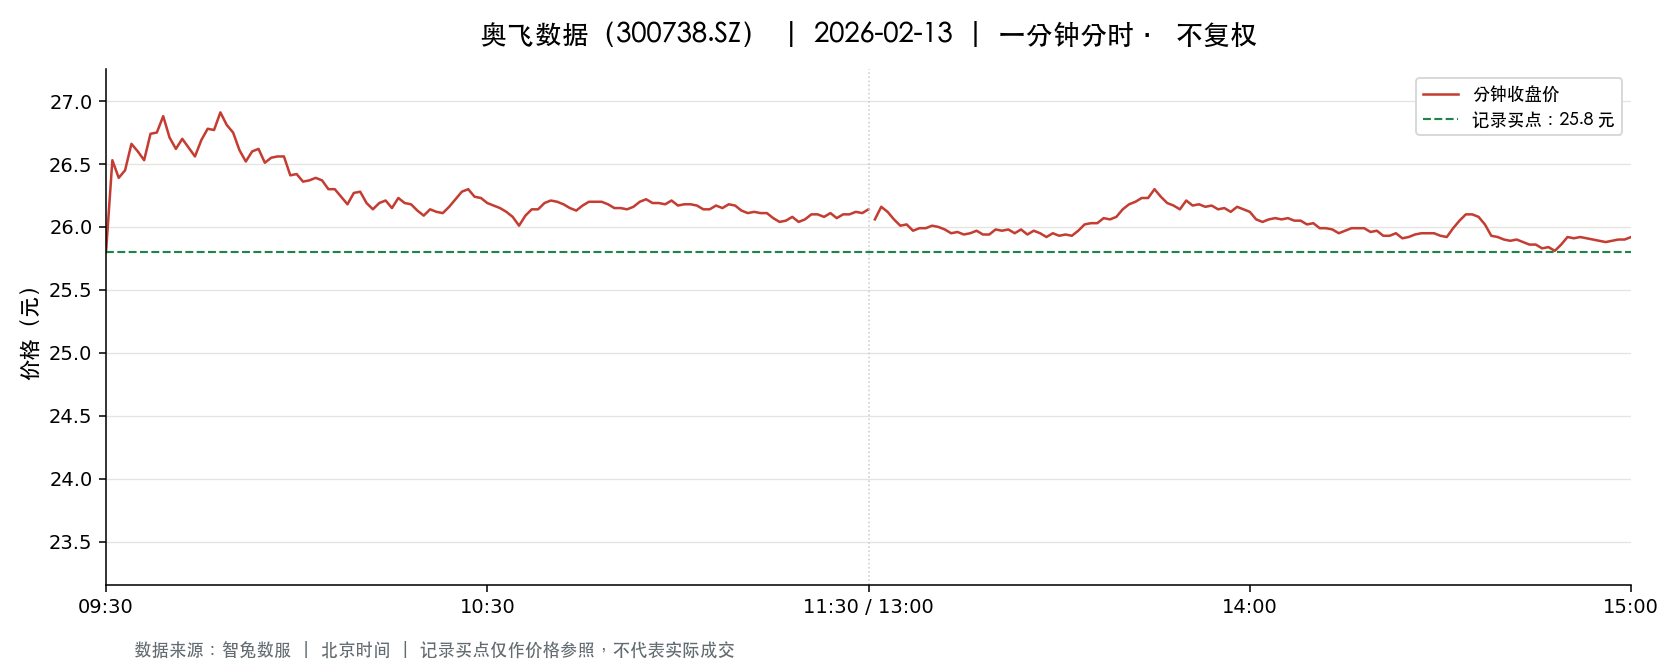

The table this chart was drawn from, first rows:
t, o, h, l, c, v, a, pc, sf
2026-02-13 09:30:00, 25.8, 25.8, 25.8, 25.8, 13000, 33540000, 26.6, 0.0
2026-02-13 09:31:00, 25.8, 26.59, 25.58, 26.53, 42529, 111186529, 25.8, 0.0
2026-02-13 09:32:00, 26.57, 26.62, 26.28, 26.39, 36425, 96265982, 26.53, 0.0
2026-02-13 09:33:00, 26.32, 26.53, 26.17, 26.45, 22613, 59603372, 26.39, 0.0
2026-02-13 09:34:00, 26.48, 26.79, 26.46, 26.66, 20902, 55646969, 26.45, 0.0
2026-02-13 09:35:00, 26.65, 26.7, 26.6, 26.6, 21028, 56043281, 26.66, 0.0
2026-02-13 09:36:00, 26.6, 26.8, 26.53, 26.53, 23351, 62182183, 26.6, 0.0
2026-02-13 09:37:00, 26.51, 26.74, 26.49, 26.74, 13135, 34916603, 26.53, 0.0
2026-02-13 09:38:00, 26.72, 26.85, 26.72, 26.75, 19456, 52095452, 26.74, 0.0
2026-02-13 09:39:00, 26.71, 26.95, 26.71, 26.88, 21913, 58887563, 26.75, 0.0
2026-02-13 09:40:00, 26.84, 26.84, 26.67, 26.71, 12578, 33663469, 26.88, 0.0
2026-02-13 09:41:00, 26.67, 26.67, 26.58, 26.62, 11173, 29759670, 26.71, 0.0
2026-02-13 09:42:00, 26.62, 26.74, 26.62, 26.7, 7449, 19877174, 26.62, 0.0
2026-02-13 09:43:00, 26.71, 26.71, 26.58, 26.63, 8112, 21600068, 26.7, 0.0
2026-02-13 09:44:00, 26.59, 26.6, 26.54, 26.56, 10654, 28303492, 26.63, 0.0
2026-02-13 09:45:00, 26.55, 26.73, 26.55, 26.69, 7525, 20056416, 26.56, 0.0
2026-02-13 09:46:00, 26.7, 26.84, 26.69, 26.78, 7283, 19498420, 26.69, 0.0
2026-02-13 09:47:00, 26.78, 26.83, 26.76, 26.77, 7785, 20860780, 26.78, 0.0
2026-02-13 09:48:00, 26.79, 26.91, 26.78, 26.91, 7613, 20444965, 26.77, 0.0
2026-02-13 09:49:00, 26.91, 26.97, 26.81, 26.81, 12584, 33852372, 26.91, 0.0
2026-02-13 09:50:00, 26.8, 26.88, 26.73, 26.75, 8235, 22089958, 26.81, 0.0
2026-02-13 09:51:00, 26.79, 26.82, 26.6, 26.61, 7468, 19936916, 26.75, 0.0
2026-02-13 09:52:00, 26.64, 26.65, 26.5, 26.52, 8462, 22471212, 26.61, 0.0
2026-02-13 09:53:00, 26.53, 26.6, 26.51, 26.6, 8595, 22805055, 26.52, 0.0
2026-02-13 09:54:00, 26.62, 26.64, 26.52, 26.62, 4697, 12492867, 26.6, 0.0
2026-02-13 09:55:00, 26.6, 26.61, 26.51, 26.51, 3894, 10339478, 26.62, 0.0
2026-02-13 09:56:00, 26.5, 26.64, 26.5, 26.55, 4582, 12168531, 26.51, 0.0
2026-02-13 09:57:00, 26.56, 26.56, 26.51, 26.56, 3137, 8322892, 26.55, 0.0
2026-02-13 09:58:00, 26.56, 26.58, 26.54, 26.56, 2642, 7017095, 26.56, 0.0
2026-02-13 09:59:00, 26.57, 26.57, 26.4, 26.41, 7581, 20051535, 26.56, 0.0
2026-02-13 10:00:00, 26.42, 26.47, 26.42, 26.42, 5437, 14378217, 26.41, 0.0
2026-02-13 10:01:00, 26.4, 26.4, 26.33, 26.36, 11037, 29109715, 26.42, 0.0
2026-02-13 10:02:00, 26.37, 26.4, 26.37, 26.37, 5849, 15429141, 26.36, 0.0
2026-02-13 10:03:00, 26.37, 26.42, 26.36, 26.39, 5286, 13952887, 26.37, 0.0
2026-02-13 10:04:00, 26.39, 26.45, 26.37, 26.37, 3952, 10430859, 26.39, 0.0
2026-02-13 10:05:00, 26.35, 26.35, 26.3, 26.3, 10115, 26622939, 26.37, 0.0
2026-02-13 10:06:00, 26.3, 26.33, 26.25, 26.3, 11350, 29829233, 26.3, 0.0
2026-02-13 10:07:00, 26.28, 26.28, 26.21, 26.24, 11100, 29127925, 26.3, 0.0
2026-02-13 10:08:00, 26.25, 26.25, 26.18, 26.18, 6934, 18172398, 26.24, 0.0
2026-02-13 10:09:00, 26.23, 26.32, 26.23, 26.27, 8525, 22378074, 26.18, 0.0
2026-02-13 10:10:00, 26.27, 26.3, 26.27, 26.28, 4703, 12362581, 26.27, 0.0
2026-02-13 10:11:00, 26.26, 26.26, 26.17, 26.19, 6289, 16478300, 26.28, 0.0
2026-02-13 10:12:00, 26.18, 26.21, 26.1, 26.14, 10513, 27475743, 26.19, 0.0
2026-02-13 10:13:00, 26.16, 26.24, 26.14, 26.19, 4593, 12022401, 26.14, 0.0
2026-02-13 10:14:00, 26.19, 26.27, 26.19, 26.21, 4934, 12933805, 26.19, 0.0
2026-02-13 10:15:00, 26.23, 26.23, 26.15, 26.15, 3725, 9755974, 26.21, 0.0
2026-02-13 10:16:00, 26.12, 26.23, 26.12, 26.23, 4794, 12544345, 26.15, 0.0
2026-02-13 10:17:00, 26.23, 26.23, 26.19, 26.19, 4064, 10652666, 26.23, 0.0
2026-02-13 10:18:00, 26.2, 26.2, 26.16, 26.18, 4671, 12225873, 26.19, 0.0
2026-02-13 10:19:00, 26.17, 26.17, 26.13, 26.13, 4812, 12577837, 26.18, 0.0
2026-02-13 10:20:00, 26.11, 26.15, 26.09, 26.09, 5073, 13249134, 26.13, 0.0
2026-02-13 10:21:00, 26.11, 26.15, 26.1, 26.14, 4157, 10856493, 26.09, 0.0
2026-02-13 10:22:00, 26.14, 26.16, 26.12, 26.12, 2684, 7014285, 26.14, 0.0
2026-02-13 10:23:00, 26.12, 26.12, 26.09, 26.11, 3727, 9727715, 26.12, 0.0
2026-02-13 10:24:00, 26.11, 26.2, 26.11, 26.16, 3822, 9999397, 26.11, 0.0
2026-02-13 10:25:00, 26.18, 26.23, 26.18, 26.22, 5264, 13789138, 26.16, 0.0
2026-02-13 10:26:00, 26.22, 26.28, 26.22, 26.28, 2745, 7201073, 26.22, 0.0
2026-02-13 10:27:00, 26.28, 26.33, 26.25, 26.3, 3132, 8231638, 26.28, 0.0
2026-02-13 10:28:00, 26.29, 26.29, 26.24, 26.24, 2327, 6112718, 26.3, 0.0
2026-02-13 10:29:00, 26.24, 26.28, 26.23, 26.23, 3054, 8016280, 26.24, 0.0
... 181 more rows
